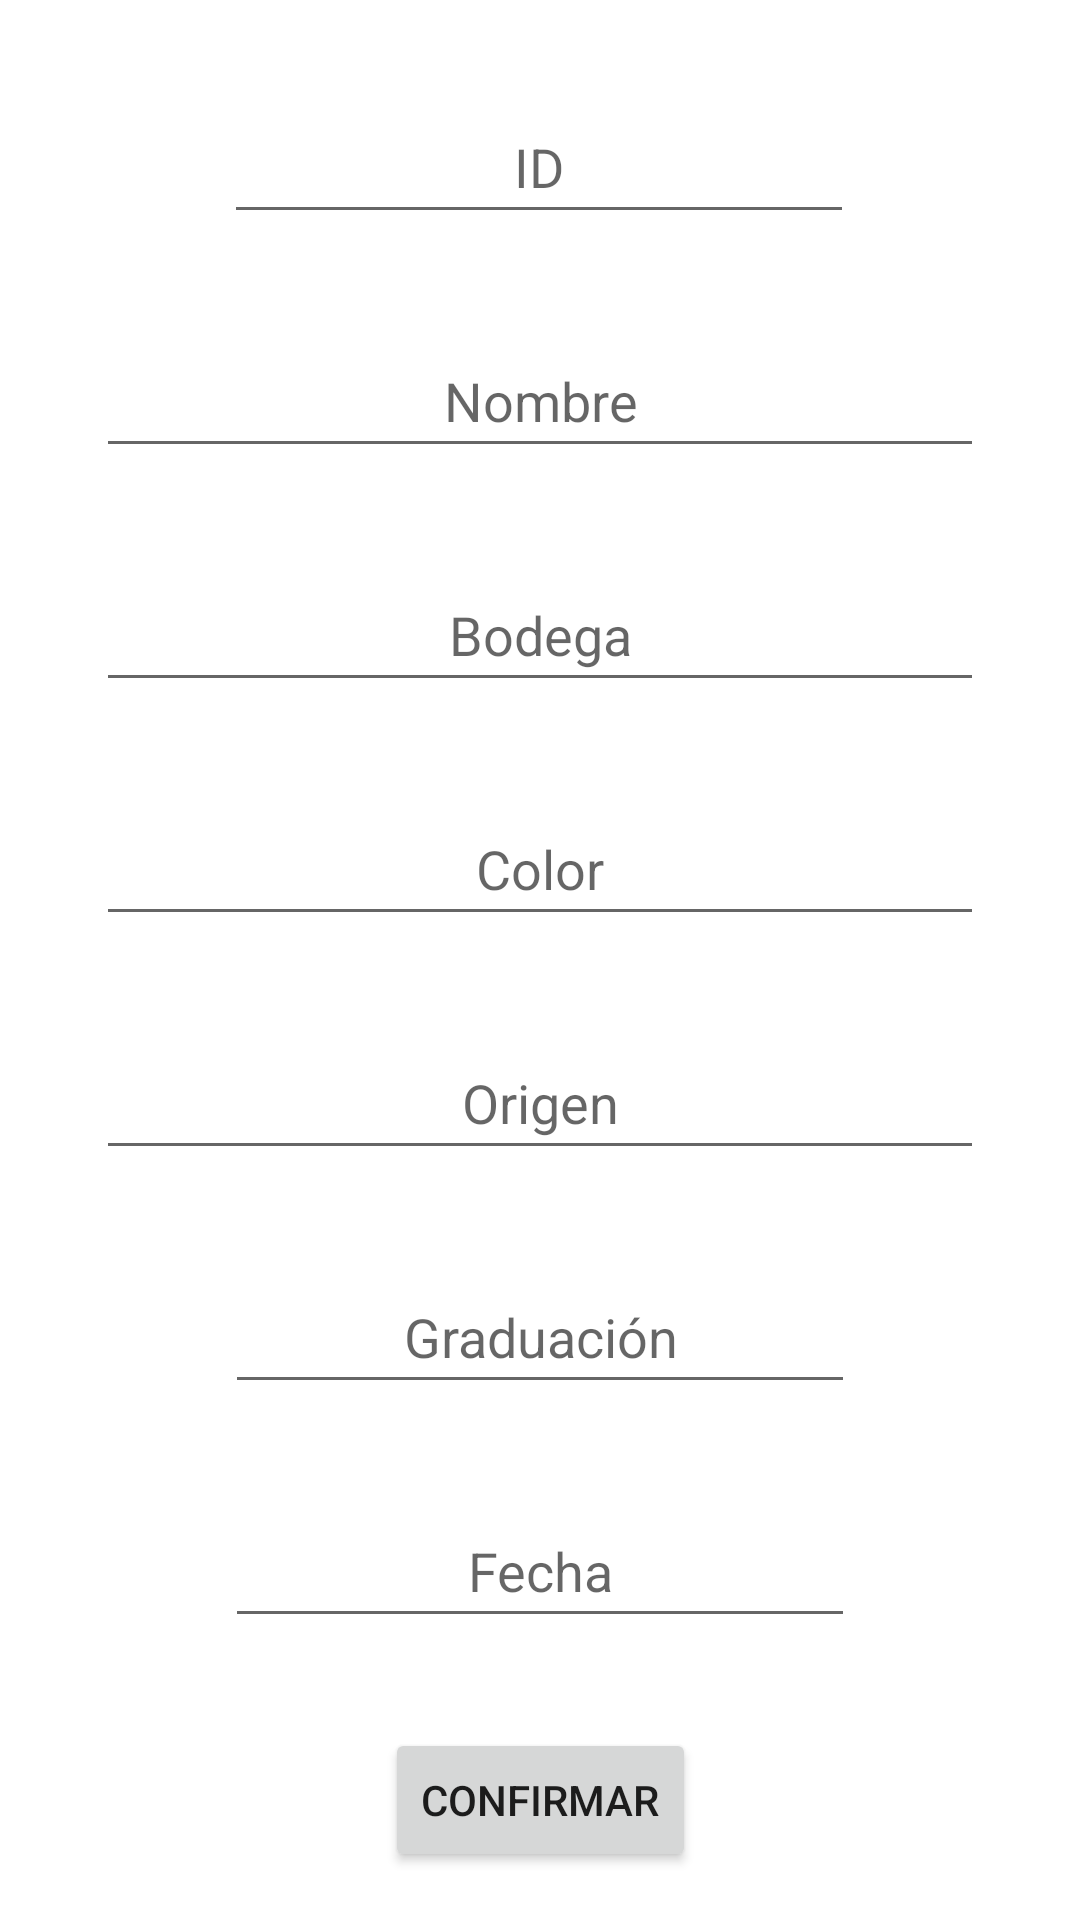

Produce the Android XML layout that renders to this screen, including the resource entries it uses.
<!-- AndroidManifest.xml: application theme Theme.WineApp -->
<!-- res/layout/activity_add.xml -->
<?xml version="1.0" encoding="utf-8"?>
<androidx.constraintlayout.widget.ConstraintLayout xmlns:android="http://schemas.android.com/apk/res/android"
    xmlns:app="http://schemas.android.com/apk/res-auto"
    xmlns:tools="http://schemas.android.com/tools"
    android:layout_width="match_parent"
    android:layout_height="match_parent"
    tools:context=".AddActivity">

    <EditText
        android:id="@+id/etAddId"
        android:layout_width="wrap_content"
        android:layout_height="48dp"
        android:ems="10"
        android:gravity="center"
        android:hint="@string/etId"
        android:inputType="number"
        app:layout_constraintBottom_toTopOf="@+id/etAddNombre"
        app:layout_constraintEnd_toEndOf="parent"
        app:layout_constraintHorizontal_bias="0.497"
        app:layout_constraintStart_toStartOf="parent"
        app:layout_constraintTop_toTopOf="parent" />

    <EditText
        android:id="@+id/etAddNombre"
        android:layout_width="0dp"
        android:layout_height="48dp"
        android:layout_marginStart="32dp"
        android:layout_marginEnd="32dp"
        android:ems="10"
        android:gravity="center"
        android:hint="@string/etNombre"
        android:inputType="textPersonName"
        app:layout_constraintBottom_toTopOf="@+id/etAddBodega"
        app:layout_constraintEnd_toEndOf="parent"
        app:layout_constraintHorizontal_bias="0.5"
        app:layout_constraintStart_toStartOf="parent"
        app:layout_constraintTop_toBottomOf="@+id/etAddId" />

    <EditText
        android:id="@+id/etAddBodega"
        android:layout_width="0dp"
        android:layout_height="48dp"
        android:layout_marginStart="32dp"
        android:layout_marginEnd="32dp"
        android:ems="10"
        android:gravity="center"
        android:hint="@string/etBodega"
        android:inputType="textPersonName"
        app:layout_constraintBottom_toTopOf="@+id/etAddColor"
        app:layout_constraintEnd_toEndOf="parent"
        app:layout_constraintHorizontal_bias="0.5"
        app:layout_constraintStart_toStartOf="parent"
        app:layout_constraintTop_toBottomOf="@+id/etAddNombre" />

    <EditText
        android:id="@+id/etAddColor"
        android:layout_width="0dp"
        android:layout_height="48dp"
        android:layout_marginStart="32dp"
        android:layout_marginEnd="32dp"
        android:ems="10"
        android:gravity="center"
        android:hint="@string/etColor"
        android:inputType="textPersonName"
        app:layout_constraintBottom_toTopOf="@+id/etAddOrigen"
        app:layout_constraintEnd_toEndOf="parent"
        app:layout_constraintHorizontal_bias="0.5"
        app:layout_constraintStart_toStartOf="parent"
        app:layout_constraintTop_toBottomOf="@+id/etAddBodega" />

    <EditText
        android:id="@+id/etAddOrigen"
        android:layout_width="0dp"
        android:layout_height="48dp"
        android:layout_marginStart="32dp"
        android:layout_marginEnd="32dp"
        android:ems="10"
        android:gravity="center"
        android:hint="@string/etOrigen"
        android:inputType="textPersonName"
        app:layout_constraintBottom_toTopOf="@+id/etAddGraduacion"
        app:layout_constraintEnd_toEndOf="parent"
        app:layout_constraintHorizontal_bias="0.5"
        app:layout_constraintStart_toStartOf="parent"
        app:layout_constraintTop_toBottomOf="@+id/etAddColor" />

    <EditText
        android:id="@+id/etAddGraduacion"
        android:layout_width="wrap_content"
        android:layout_height="48dp"
        android:ems="10"
        android:gravity="center"
        android:hint="@string/etGraduacion"
        android:inputType="numberDecimal"
        app:layout_constraintBottom_toTopOf="@+id/etAddFecha"
        app:layout_constraintEnd_toEndOf="parent"
        app:layout_constraintHorizontal_bias="0.5"
        app:layout_constraintStart_toStartOf="parent"
        app:layout_constraintTop_toBottomOf="@+id/etAddOrigen" />

    <EditText
        android:id="@+id/etAddFecha"
        android:layout_width="wrap_content"
        android:layout_height="48dp"
        android:ems="10"
        android:gravity="center"
        android:hint="@string/etFecha"
        android:inputType="number"
        app:layout_constraintBottom_toTopOf="@+id/btAddNew"
        app:layout_constraintEnd_toEndOf="parent"
        app:layout_constraintHorizontal_bias="0.5"
        app:layout_constraintStart_toStartOf="parent"
        app:layout_constraintTop_toBottomOf="@+id/etAddGraduacion" />

    <Button
        android:id="@+id/btAddNew"
        android:layout_width="wrap_content"
        android:layout_height="wrap_content"
        android:layout_marginBottom="16dp"
        android:text="@string/btConfirmar"
        app:layout_constraintBottom_toBottomOf="parent"
        app:layout_constraintEnd_toEndOf="parent"
        app:layout_constraintStart_toStartOf="parent" />

</androidx.constraintlayout.widget.ConstraintLayout>
<!-- resources referenced by this layout -->
<resources>
  <string name="btConfirmar">confirmar</string>
  <string name="etBodega">Bodega</string>
  <string name="etColor">Color</string>
  <string name="etFecha">Fecha</string>
  <string name="etGraduacion">Graduación</string>
  <string name="etId">ID</string>
  <string name="etNombre">Nombre</string>
  <string name="etOrigen">Origen</string>
  <style name="Theme.WineApp" parent="Theme.MaterialComponents.DayNight.DarkActionBar">
          
          <item name="colorPrimary">@color/wine1</item>
          <item name="colorPrimaryVariant">@color/wine2</item>
          <item name="colorOnPrimary">@color/white</item>
          
          <item name="colorSecondary">@color/teal_200</item>
          <item name="colorSecondaryVariant">@color/teal_700</item>
          <item name="colorOnSecondary">@color/black</item>
          
          <item name="android:statusBarColor" tools:targetApi="l">?attr/colorPrimaryVariant</item>
          
      </style>
  <color name="wine1">#CD0C36</color>
  <color name="wine2">#AB0D2F</color>
  <color name="white">#FFFFFFFF</color>
  <color name="teal_200">#FF03DAC5</color>
  <color name="teal_700">#FF018786</color>
  <color name="black">#FF000000</color>
</resources>
